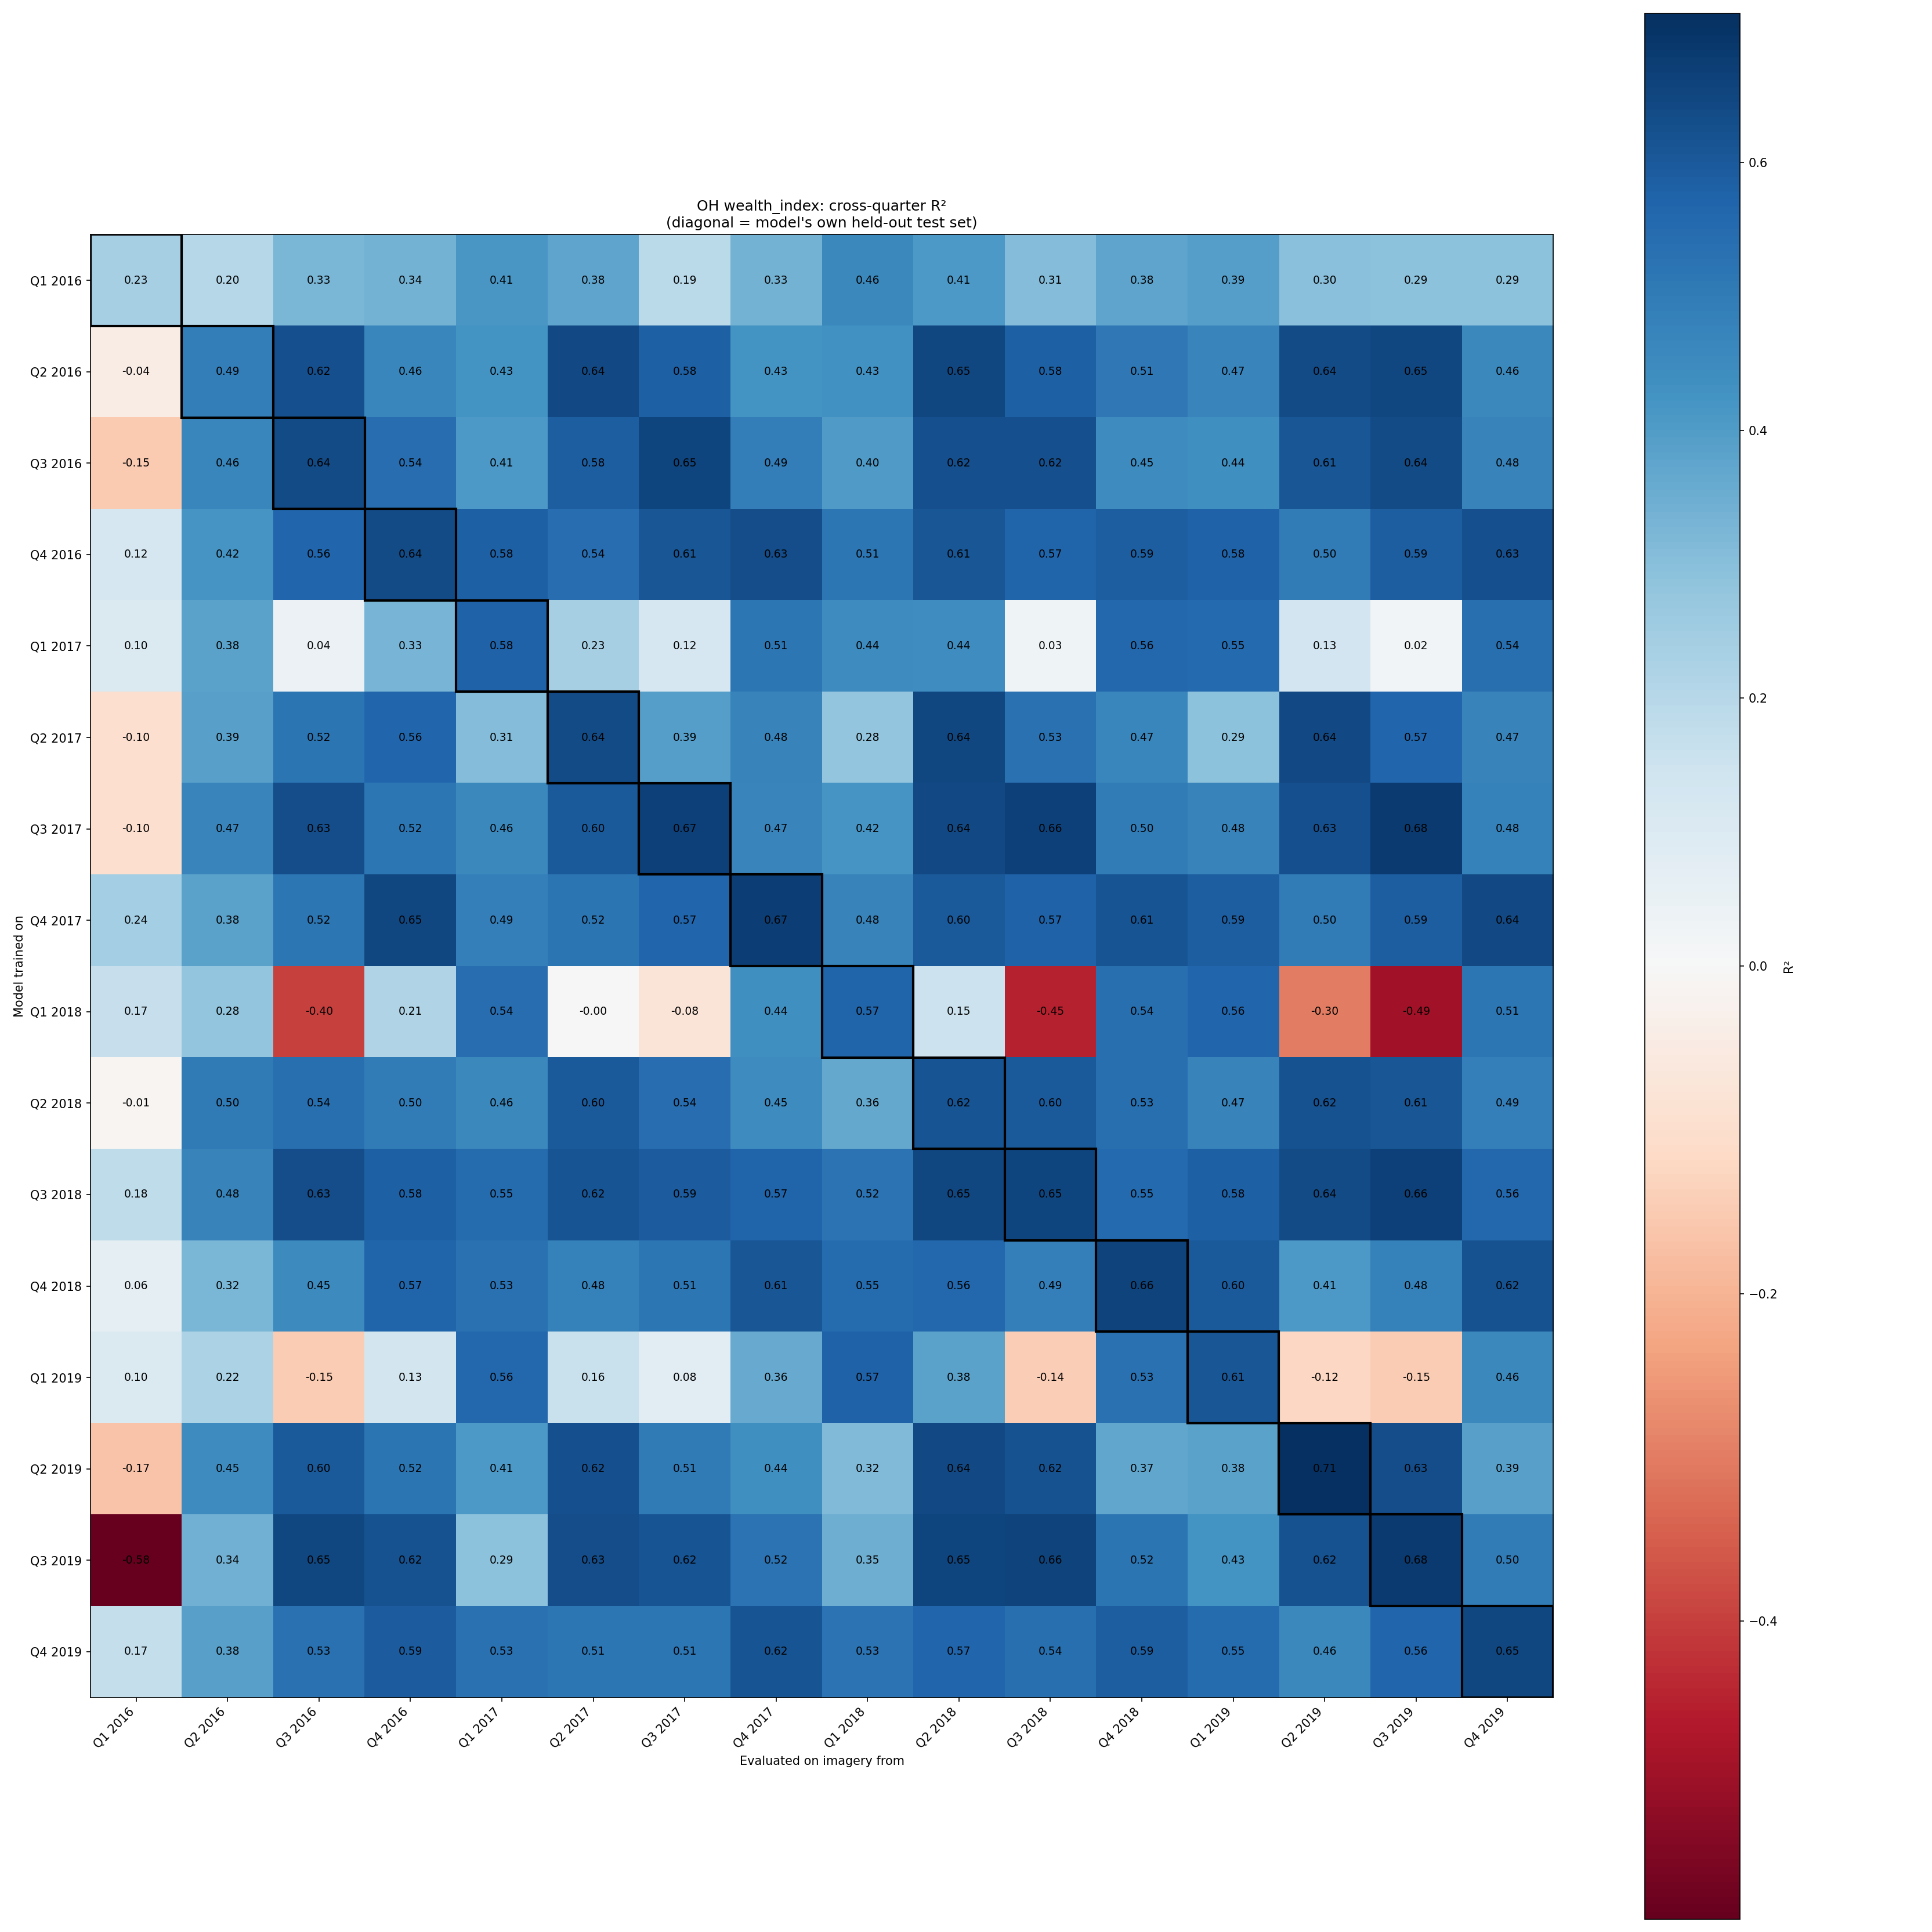

The table this chart was drawn from, first rows:
, Q1 2016, Q2 2016, Q3 2016, Q4 2016, Q1 2017, Q2 2017, Q3 2017, Q4 2017, Q1 2018, Q2 2018, Q3 2018, Q4 2018, Q1 2019, Q2 2019, Q3 2019, Q4 2019
Q1 2016, 0.2338, 0.2023, 0.326, 0.338, 0.414, 0.3757, 0.1892, 0.3348, 0.4593, 0.4076, 0.3086, 0.3761, 0.3922, 0.2985, 0.292, 0.2922
Q2 2016, -0.04308, 0.4945, 0.6229, 0.462, 0.4272, 0.6421, 0.5827, 0.4273, 0.429, 0.6472, 0.5837, 0.5105, 0.4672, 0.6366, 0.6472, 0.4608
Q3 2016, -0.1526, 0.4628, 0.6381, 0.541, 0.409, 0.5843, 0.6546, 0.4936, 0.4037, 0.6235, 0.6242, 0.4478, 0.4351, 0.6074, 0.6364, 0.4754
Q4 2016, 0.1192, 0.4191, 0.564, 0.6381, 0.5797, 0.5411, 0.6062, 0.6289, 0.5146, 0.6066, 0.5693, 0.586, 0.5772, 0.4986, 0.5872, 0.628
Q1 2017, 0.104, 0.3801, 0.04045, 0.333, 0.5779, 0.2349, 0.1219, 0.5129, 0.4448, 0.4426, 0.03024, 0.5571, 0.5507, 0.1341, 0.01682, 0.5371
Q2 2017, -0.09709, 0.3889, 0.517, 0.5643, 0.3073, 0.6385, 0.3919, 0.4769, 0.2781, 0.6449, 0.5302, 0.4668, 0.2932, 0.6424, 0.5659, 0.4729
Q3 2017, -0.09555, 0.4687, 0.6319, 0.5163, 0.4609, 0.6002, 0.6651, 0.4704, 0.4185, 0.6435, 0.6641, 0.497, 0.4754, 0.627, 0.6802, 0.4782
Q4 2017, 0.2436, 0.3812, 0.5166, 0.6487, 0.4879, 0.5184, 0.5665, 0.6721, 0.4778, 0.5986, 0.5747, 0.6117, 0.5882, 0.4966, 0.5886, 0.6446
Q1 2018, 0.166, 0.2783, -0.3997, 0.2129, 0.5446, -0.004144, -0.07553, 0.4365, 0.5691, 0.1548, -0.4471, 0.5387, 0.5625, -0.2988, -0.4907, 0.5122
Q2 2018, -0.009704, 0.5021, 0.5372, 0.4993, 0.4592, 0.5974, 0.5434, 0.449, 0.3642, 0.6162, 0.5955, 0.5342, 0.4747, 0.6189, 0.6099, 0.487
Q3 2018, 0.1819, 0.4759, 0.6331, 0.5783, 0.5474, 0.6159, 0.5907, 0.5682, 0.523, 0.6478, 0.6541, 0.5512, 0.5787, 0.6373, 0.662, 0.5606
Q4 2018, 0.06479, 0.3234, 0.4519, 0.5705, 0.5297, 0.4783, 0.512, 0.6093, 0.5458, 0.5583, 0.4891, 0.659, 0.5986, 0.4068, 0.4812, 0.6194
Q1 2019, 0.101, 0.2247, -0.1489, 0.131, 0.5586, 0.1559, 0.08157, 0.357, 0.5727, 0.3787, -0.1425, 0.5332, 0.6072, -0.1184, -0.1459, 0.4561
Q2 2019, -0.1667, 0.445, 0.5974, 0.5177, 0.411, 0.6246, 0.5055, 0.4372, 0.3164, 0.6395, 0.6222, 0.3721, 0.3818, 0.7115, 0.6322, 0.3864
Q3 2019, -0.5819, 0.3396, 0.6489, 0.6173, 0.292, 0.63, 0.6154, 0.5232, 0.35, 0.6518, 0.6571, 0.522, 0.4258, 0.6203, 0.6802, 0.497
Q4 2019, 0.1716, 0.3843, 0.5295, 0.5918, 0.5283, 0.5128, 0.512, 0.615, 0.5275, 0.5659, 0.5357, 0.588, 0.5463, 0.46, 0.5621, 0.6469
